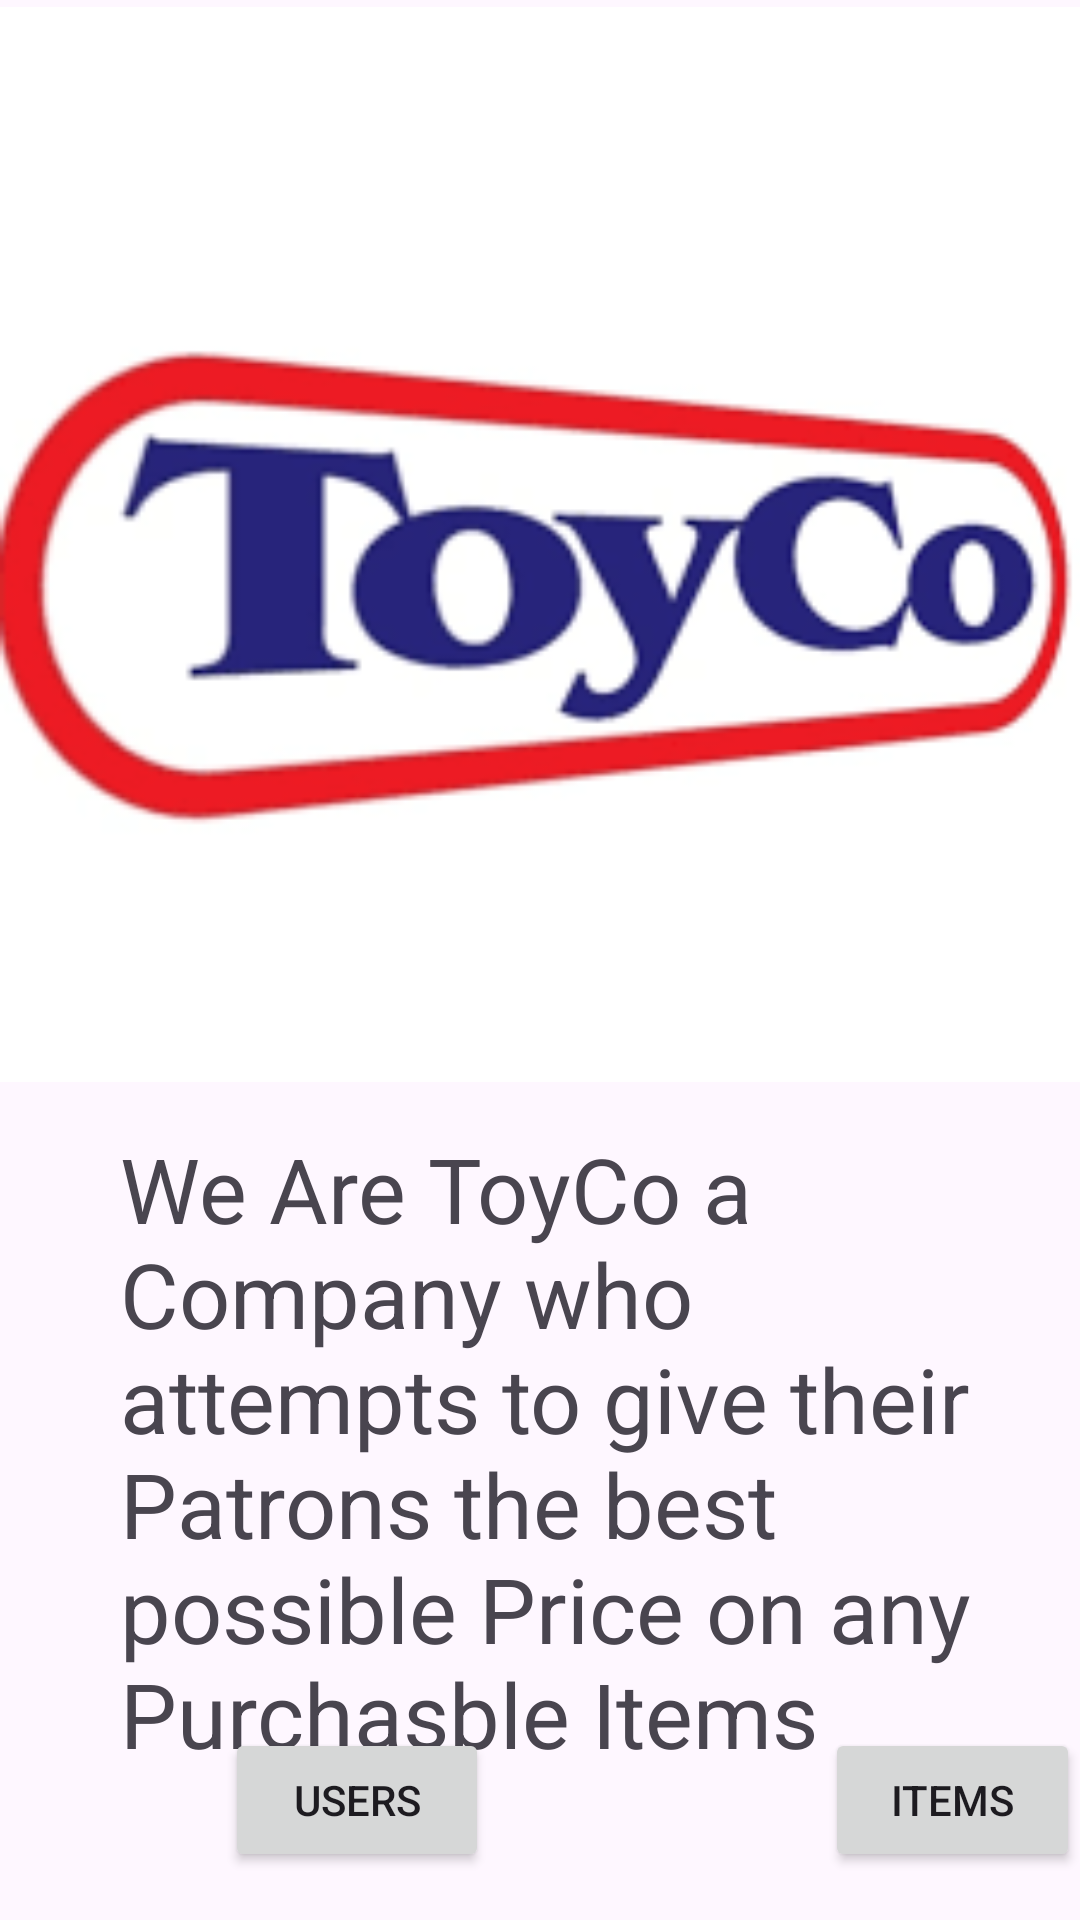

Layout XML and referenced resources for this Android screen:
<!-- AndroidManifest.xml: application theme Theme.MyApplicationFinal -->
<!-- res/layout/activity_main.xml -->
<?xml version="1.0" encoding="utf-8"?>
<RelativeLayout xmlns:android="http://schemas.android.com/apk/res/android"
    xmlns:app="http://schemas.android.com/apk/res-auto"
    xmlns:tools="http://schemas.android.com/tools"
    android:layout_width="match_parent"
    android:layout_height="match_parent"
    tools:context=".MainActivity">

    <TextView
        android:layout_width="wrap_content"
        android:layout_height="wrap_content"
        android:layout_marginStart="40dp"
        android:layout_marginEnd="35dp"
        android:layout_marginTop="376dp"
        android:text="We Are ToyCo a Company who attempts to give their Patrons the best possible Price on any Purchasble Items"
        android:textSize="30sp" />

    <Button
        android:id="@+id/button2"
        android:layout_width="wrap_content"
        android:layout_height="wrap_content"
        android:layout_marginStart="75dp"
        android:layout_marginTop="576dp"
        android:text="Users" />

    <Button
        android:id="@+id/button1"
        android:layout_width="wrap_content"
        android:layout_height="wrap_content"
        android:layout_marginStart="275dp"
        android:layout_marginTop="576dp"
        android:text="Items" />

    <ImageView
        android:id="@+id/imageView2"
        android:layout_width="match_parent"
        android:layout_height="363dp"
        app:srcCompat="@drawable/logotoyco" />

</RelativeLayout>
<!-- resources referenced by this layout -->
<resources>
  <!-- drawable logotoyco: png bitmap (drawable, 7746 bytes) -->
  <style name="Theme.MyApplicationFinal" parent="Base.Theme.MyApplicationFinal" />
  <style name="Base.Theme.MyApplicationFinal" parent="Theme.Material3.DayNight.NoActionBar">
          
          
      </style>
</resources>
